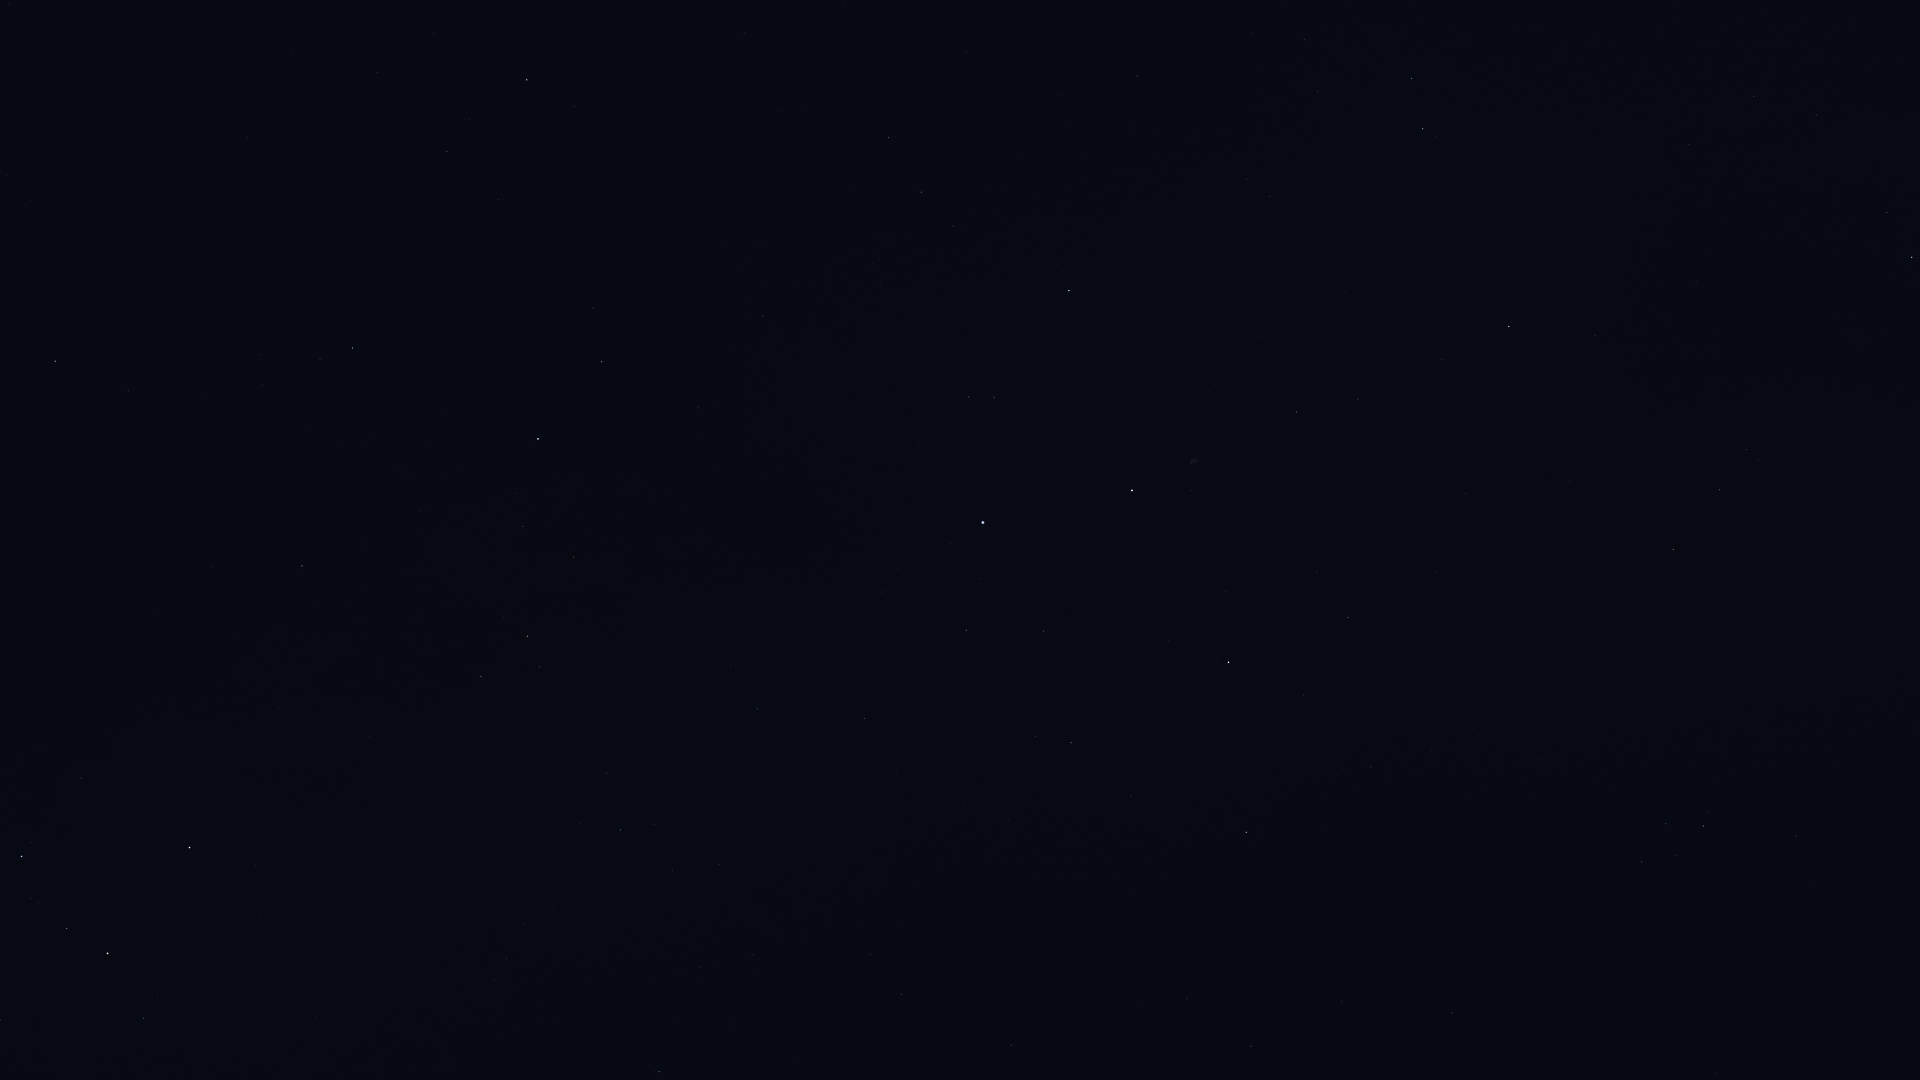

Data behind this chart, as committed beside it:
Star_ID, Name, X, Y
746, Caph, 190, 848
2920, Fulu, 143, 1018
3179, Schedar, 108, 953
3821, Achird, 67, 928
107418, Castula, 31, 898
85822, Yildun, 9, 4
91852, Xihe, 1332, 36
92420, Sheliak, 1412, 78
92791, HIP 92791, 1318, 91
93194, Sulafat, 1423, 129
93747, Okab, 1912, 257
94376, Altais, 527, 80
94481, Aladfar, 1247, 179
95771, Anser, 1595, 336
95853, HIP 95853, 921, 192
95947, Albireo, 1509, 326
96078, Uruk, 1800, 411
96100, Alsafi, 469, 120
96757, Sham, 1746, 449
96837, HIP 96837, 1758, 459
97165, Fawaris, 1069, 290
97365, HIP 97365, 1720, 490
98110, HIP 98110, 1297, 412
98337, HIP 98337, 1673, 549
98543, HIP 98543, 1466, 494
98920, HIP 98920, 1648, 582
100453, Sadr, 1132, 490
101421, Aldulfin, 1796, 836
101769, Rotanev, 1703, 826
101958, Sualocin, 1666, 824
102098, Deneb, 983, 522
102488, Aljanah, 1229, 662
103527, Musica, 1735, 994
104521, HIP 104521, 1715, 1074
104780, Solaris, 1596, 1033
105199, Alderamin, 538, 439
106032, Alfirk, 353, 348
107136, Azelfafage, 730, 666
107310, HIP 107310, 1187, 999
107354, HIP 107354, 1251, 1046
108917, Kurhah, 420, 510
109352, HIP 109352, 1014, 1042
109492, HIP 109492, 528, 636
109937, HIP 109937, 902, 994
110538, HIP 110538, 607, 773
110609, HIP 110609, 655, 824
111022, HIP 111022, 672, 871
111104, HIP 111104, 753, 955
111169, HIP 111169, 621, 830
112724, HIP 112724, 302, 566
116727, Errai, 55, 361
